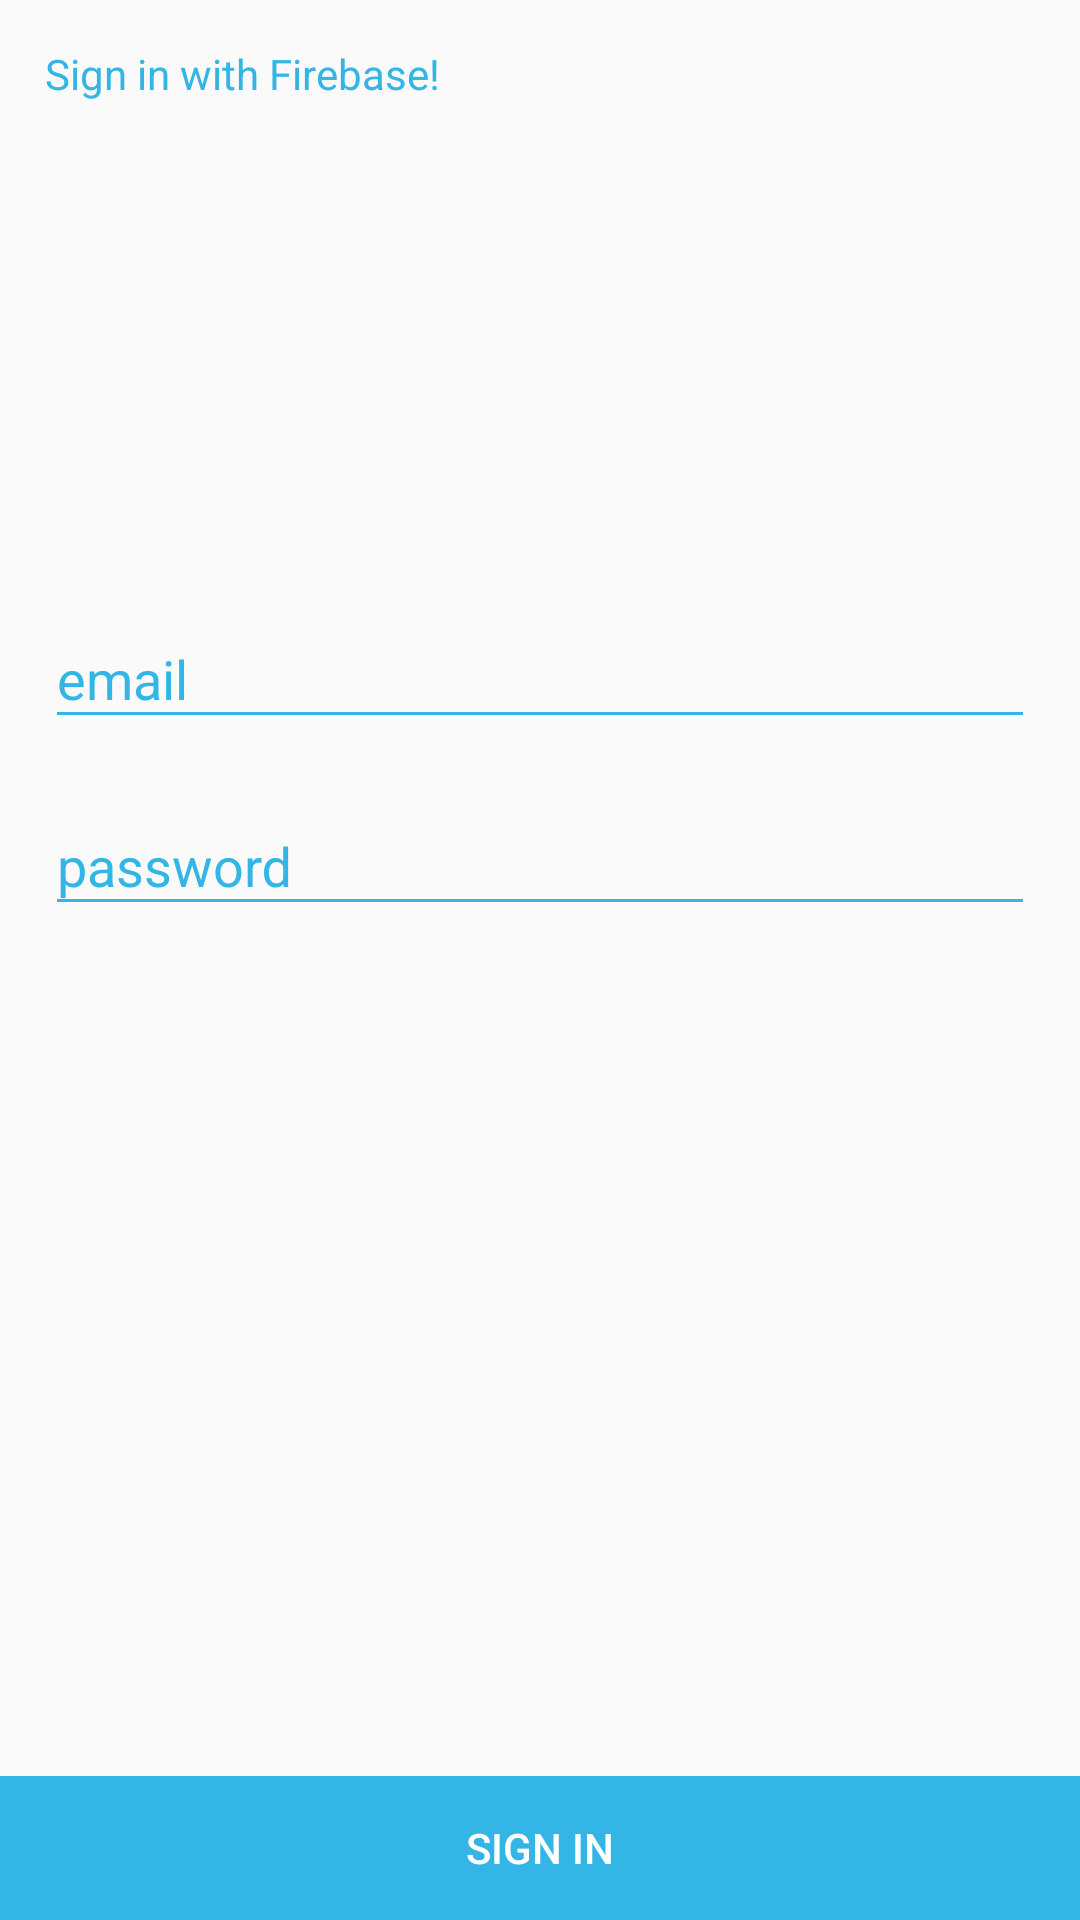

Layout XML and referenced resources for this Android screen:
<!-- AndroidManifest.xml: application theme AppTheme -->
<!-- res/layout/fragment_login.xml -->
<?xml version="1.0" encoding="utf-8"?>
<android.support.constraint.ConstraintLayout xmlns:android="http://schemas.android.com/apk/res/android"
    xmlns:app="http://schemas.android.com/apk/res-auto"
    android:layout_width="match_parent"
    android:layout_height="match_parent"
    android:orientation="vertical">

    <RelativeLayout
        android:layout_width="match_parent"
        android:layout_height="match_parent">

        <RelativeLayout
            android:layout_width="match_parent"
            android:layout_height="wrap_content"
            android:gravity="center"
            android:padding="15sp">

            
            <TextView
                android:id="@+id/fl_instructions"
                android:layout_width="match_parent"
                android:layout_height="wrap_content"
                android:layout_marginBottom="150sp"
                android:text="@string/sign_in_with_firebase"
                android:textColor="@android:color/holo_blue_light" />

            
            <android.support.design.widget.TextInputLayout
                android:id="@+id/input_layout_email"
                android:layout_width="match_parent"
                android:layout_height="wrap_content"
                android:layout_below="@+id/fl_instructions"
                android:paddingTop="10sp"
                android:textColorHint="@android:color/holo_blue_light"
                android:theme="@style/EditScreenTextInputLayoutStyle">

                <android.support.v7.widget.AppCompatEditText
                    android:id="@+id/fl_input_email"
                    android:layout_width="match_parent"
                    android:layout_height="wrap_content"
                    android:hint="@string/email"
                    android:inputType="textEmailAddress" />

            </android.support.design.widget.TextInputLayout>


            
            <android.support.design.widget.TextInputLayout
                android:id="@+id/input_layout_password"
                android:layout_width="match_parent"
                android:layout_height="wrap_content"
                android:layout_below="@id/input_layout_email"
                android:paddingTop="10sp"
                android:textColorHint="@android:color/holo_blue_light"
                android:theme="@style/EditScreenTextInputLayoutStyle">

                <android.support.v7.widget.AppCompatEditText
                    android:id="@+id/fl_input_password"
                    android:layout_width="match_parent"
                    android:layout_height="wrap_content"
                    android:hint="@string/password"
                    android:inputType="textPassword" />

            </android.support.design.widget.TextInputLayout>

        </RelativeLayout>

        
        <LinearLayout
            android:id="@+id/fl_animation_container"
            android:layout_width="match_parent"
            android:layout_height="wrap_content"
            android:layout_alignParentBottom="true"
            android:layout_gravity="center_horizontal"
            android:orientation="vertical"
            android:visibility="visible">

            <Button
                android:id="@+id/fl_sign_button"
                android:layout_width="match_parent"
                android:layout_height="wrap_content"
                android:background="@android:color/holo_blue_light"
                android:text="@string/sign_in"
                android:textColor="@android:color/white"
                android:visibility="visible" />

        </LinearLayout>

    </RelativeLayout>

</android.support.constraint.ConstraintLayout>
<!-- resources referenced by this layout -->
<resources>
  <string name="email">email</string>
  <string name="password">password</string>
  <string name="sign_in">Sign in</string>
  <string name="sign_in_with_firebase">Sign in with Firebase!</string>
  <style name="EditScreenTextInputLayoutStyle" parent="Theme.AppCompat.Light.NoActionBar">
          <item name="colorControlNormal">@android:color/holo_blue_light</item>
          <item name="colorControlActivated">@android:color/black</item>
          <item name="colorControlHighlight">@android:color/black</item>
          <item name="colorAccent">@color/colorPrimary</item>
          <item name="android:textColorHint">@android:color/holo_blue_light</item>
      </style>
  <style name="AppTheme" parent="Theme.AppCompat.Light.NoActionBar">
          
          <item name="colorPrimary">@android:color/white</item>
          <item name="colorPrimaryDark">@android:color/holo_blue_light</item>
          <item name="colorAccent">@android:color/holo_blue_bright</item>
          <item name="android:textColorPrimary">@android:color/black</item>
          <item name="android:textColorSecondary">@android:color/white</item>
  
  
      </style>
  <!-- not gathered from this repository: default colours our renderer supplied (Android Studio template values) -->
  <color name="colorPrimary">#FF6200EE</color>
</resources>
